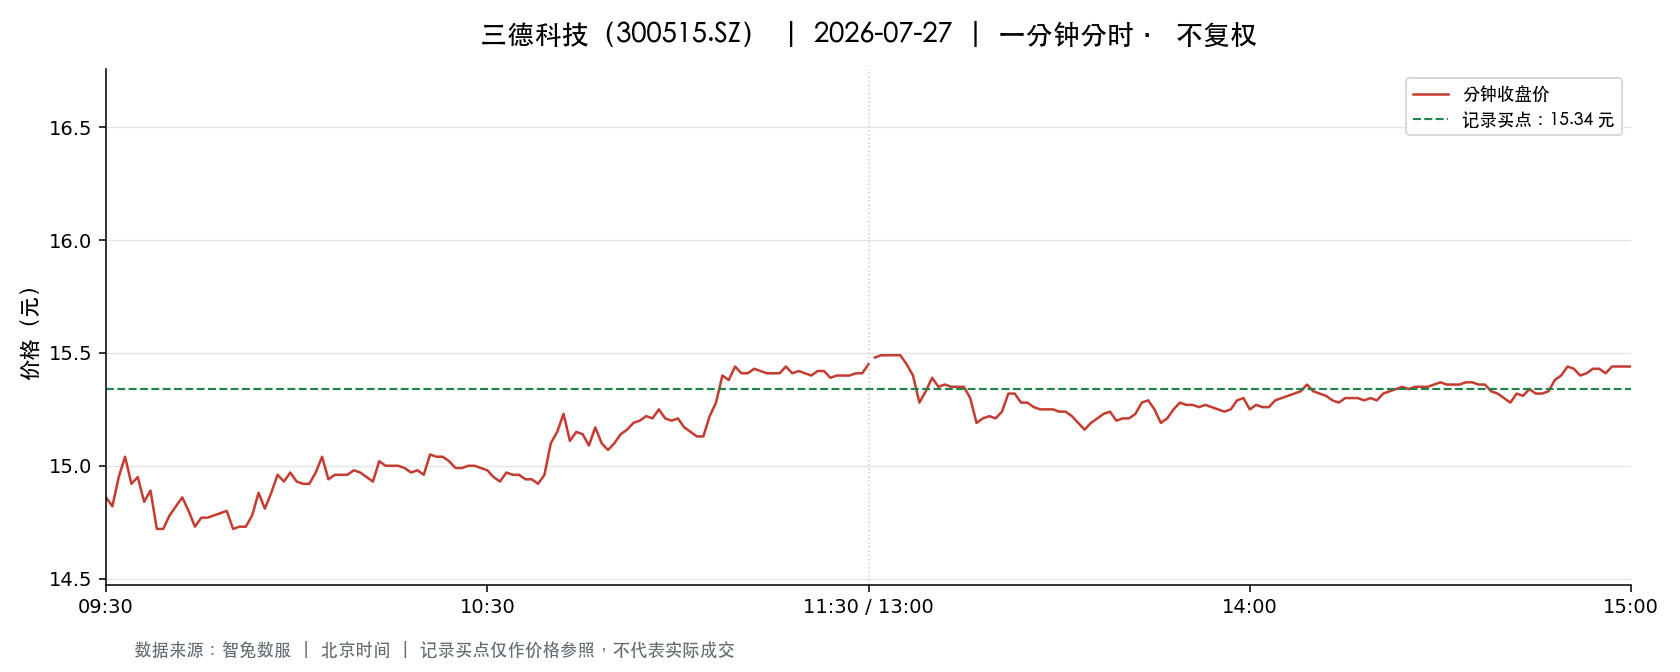

Data behind this chart, as committed beside it:
t, o, h, l, c, v, a, pc, sf
2026-07-27 09:30:00, 14.86, 14.86, 14.86, 14.86, 1479, 2197794, 15.13, 0.0
2026-07-27 09:31:00, 14.86, 15.01, 14.63, 14.82, 3272, 4837639, 14.86, 0.0
2026-07-27 09:32:00, 14.8, 14.97, 14.7, 14.95, 1846, 2731393, 14.82, 0.0
2026-07-27 09:33:00, 14.89, 15.04, 14.84, 15.04, 1001, 1494620, 14.95, 0.0
2026-07-27 09:34:00, 15.04, 15.07, 14.92, 14.92, 890.0, 1332301, 15.04, 0.0
2026-07-27 09:35:00, 14.9, 14.99, 14.9, 14.95, 970.0, 1449163, 14.92, 0.0
2026-07-27 09:36:00, 14.95, 14.97, 14.84, 14.84, 1749, 2605031, 14.95, 0.0
2026-07-27 09:37:00, 14.86, 14.9, 14.82, 14.89, 1480, 2197174, 14.84, 0.0
2026-07-27 09:38:00, 14.89, 14.9, 14.72, 14.72, 1951, 2881661, 14.89, 0.0
2026-07-27 09:39:00, 14.73, 14.77, 14.7, 14.72, 2722, 4008426, 14.72, 0.0
2026-07-27 09:40:00, 14.73, 14.84, 14.73, 14.78, 1050, 1553142, 14.72, 0.0
2026-07-27 09:41:00, 14.77, 14.85, 14.77, 14.82, 989.0, 1464655, 14.78, 0.0
2026-07-27 09:42:00, 14.83, 14.89, 14.82, 14.86, 1107, 1641355, 14.82, 0.0
2026-07-27 09:43:00, 14.98, 14.98, 14.8, 14.8, 479.0, 710454, 14.86, 0.0
2026-07-27 09:44:00, 14.82, 14.82, 14.73, 14.73, 764.0, 1127933, 14.8, 0.0
2026-07-27 09:45:00, 14.73, 14.78, 14.72, 14.77, 1047, 1544771, 14.73, 0.0
2026-07-27 09:46:00, 14.74, 14.85, 14.74, 14.77, 1348, 1989248, 14.77, 0.0
2026-07-27 09:47:00, 14.77, 14.8, 14.77, 14.78, 183.0, 270419, 14.77, 0.0
2026-07-27 09:48:00, 14.77, 14.8, 14.77, 14.79, 588.0, 869248, 14.78, 0.0
2026-07-27 09:49:00, 14.8, 14.81, 14.78, 14.8, 524.0, 775321, 14.79, 0.0
2026-07-27 09:50:00, 14.79, 14.79, 14.72, 14.72, 1450, 2138224, 14.8, 0.0
2026-07-27 09:51:00, 14.72, 14.73, 14.65, 14.73, 3279, 4817769, 14.72, 0.0
2026-07-27 09:52:00, 14.68, 14.73, 14.68, 14.73, 653.0, 960750, 14.73, 0.0
2026-07-27 09:53:00, 14.73, 14.8, 14.72, 14.78, 494.0, 728183, 14.73, 0.0
2026-07-27 09:54:00, 14.78, 14.88, 14.78, 14.88, 820.0, 1215951, 14.78, 0.0
2026-07-27 09:55:00, 14.85, 14.88, 14.8, 14.81, 634.0, 940071, 14.88, 0.0
2026-07-27 09:56:00, 14.85, 14.88, 14.82, 14.88, 494.0, 733848, 14.81, 0.0
2026-07-27 09:57:00, 14.92, 14.96, 14.89, 14.96, 214.0, 319350, 14.88, 0.0
2026-07-27 09:58:00, 14.96, 14.97, 14.93, 14.93, 745.0, 1114124, 14.96, 0.0
2026-07-27 09:59:00, 14.96, 14.98, 14.93, 14.97, 654.0, 978353, 14.93, 0.0
2026-07-27 10:00:00, 14.97, 14.98, 14.93, 14.93, 467.0, 698814, 14.97, 0.0
2026-07-27 10:01:00, 14.93, 14.93, 14.92, 14.92, 233.0, 347791, 14.93, 0.0
2026-07-27 10:02:00, 14.92, 14.93, 14.91, 14.92, 203.0, 302849, 14.92, 0.0
2026-07-27 10:03:00, 14.94, 14.97, 14.92, 14.97, 335.0, 500811, 14.92, 0.0
2026-07-27 10:04:00, 14.96, 15.05, 14.96, 15.04, 500.0, 750393, 14.97, 0.0
2026-07-27 10:05:00, 15.0, 15.0, 14.94, 14.94, 418.0, 626286, 15.04, 0.0
2026-07-27 10:06:00, 14.94, 14.99, 14.94, 14.96, 339.0, 506680, 14.94, 0.0
2026-07-27 10:07:00, 14.96, 14.97, 14.95, 14.96, 158.0, 236384, 14.96, 0.0
2026-07-27 10:08:00, 14.96, 14.96, 14.95, 14.96, 113.0, 168999, 14.96, 0.0
2026-07-27 10:09:00, 14.96, 14.98, 14.95, 14.98, 170.0, 254405, 14.96, 0.0
2026-07-27 10:10:00, 14.97, 14.98, 14.96, 14.97, 304.0, 455252, 14.98, 0.0
2026-07-27 10:11:00, 14.97, 14.98, 14.94, 14.95, 380.0, 568581, 14.97, 0.0
2026-07-27 10:12:00, 14.95, 14.95, 14.93, 14.93, 627.0, 936358, 14.95, 0.0
2026-07-27 10:13:00, 14.94, 15.02, 14.94, 15.02, 412.0, 616850, 14.93, 0.0
2026-07-27 10:14:00, 15.02, 15.04, 15.0, 15.0, 308.0, 462677, 15.02, 0.0
2026-07-27 10:15:00, 14.99, 15.0, 14.98, 15.0, 146.0, 219051, 15.0, 0.0
2026-07-27 10:16:00, 14.99, 15.01, 14.98, 15.0, 369.0, 553351, 15.0, 0.0
2026-07-27 10:17:00, 14.99, 15.0, 14.99, 14.99, 243.0, 364429, 15.0, 0.0
2026-07-27 10:18:00, 14.99, 14.99, 14.96, 14.97, 307.0, 459578, 14.99, 0.0
2026-07-27 10:19:00, 14.98, 14.99, 14.96, 14.98, 281.0, 420749, 14.97, 0.0
2026-07-27 10:20:00, 14.99, 14.99, 14.95, 14.96, 285.0, 426606, 14.98, 0.0
2026-07-27 10:21:00, 14.96, 15.05, 14.96, 15.05, 572.0, 858400, 14.96, 0.0
2026-07-27 10:22:00, 15.05, 15.07, 15.03, 15.04, 436.0, 656503, 15.05, 0.0
2026-07-27 10:23:00, 15.08, 15.1, 15.04, 15.04, 726.0, 1093992, 15.04, 0.0
2026-07-27 10:24:00, 15.04, 15.04, 15.0, 15.02, 153.0, 229695, 15.04, 0.0
2026-07-27 10:25:00, 15.01, 15.02, 14.99, 14.99, 197.0, 295490, 15.02, 0.0
2026-07-27 10:26:00, 14.99, 15.0, 14.99, 14.99, 87.0, 130465, 14.99, 0.0
2026-07-27 10:27:00, 15.0, 15.03, 15.0, 15.0, 158.0, 237240, 14.99, 0.0
2026-07-27 10:28:00, 15.01, 15.01, 15.0, 15.0, 270.0, 405005, 15.0, 0.0
2026-07-27 10:29:00, 14.99, 15.0, 14.98, 14.99, 223.0, 334290, 15.0, 0.0
... 181 more rows
